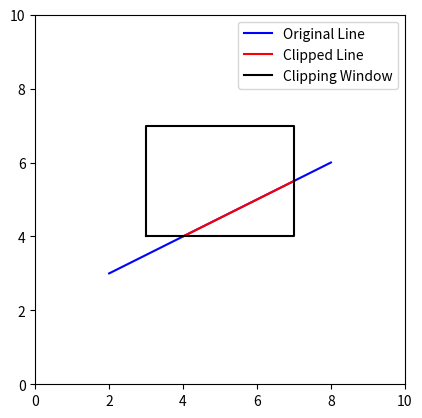

Here is the Python script that generated this plot:
import matplotlib.pyplot as plt


def liang_barsky(x1, y1, x2, y2, xmin, ymin, xmax, ymax):
    dx = x2 - x1
    dy = y2 - y1
    p = [-dx, dx, -dy, dy]
    q = [x1 - xmin, xmax - x1, y1 - ymin, ymax - y1]
    u1, u2 = 0.0, 1.0

    for i in range(4):
        if p[i] == 0:
            if q[i] < 0:
                return None
        else:
            r = q[i] / p[i]
            if p[i] < 0:
                u1 = max(u1, r)
            else:
                u2 = min(u2, r)

    if u1 > u2:
        return None
    else:
        clipped_x1 = x1 + u1 * dx
        clipped_y1 = y1 + u1 * dy
        clipped_x2 = x1 + u2 * dx
        clipped_y2 = y1 + u2 * dy
        return (clipped_x1, clipped_y1, clipped_x2, clipped_y2)


x1, y1 = 2, 3
x2, y2 = 8, 6


xmin, ymin = 3, 4
xmax, ymax = 7, 7


result = liang_barsky(x1, y1, x2, y2, xmin, ymin, xmax, ymax)

if result is not None:
    clipped_x1, clipped_y1, clipped_x2, clipped_y2 = result

    plt.plot([x1, x2], [y1, y2], 'b', label="Original Line")

    plt.plot([clipped_x1, clipped_x2], [clipped_y1,
             clipped_y2], 'r', label="Clipped Line")

    plt.plot([xmin, xmax, xmax, xmin, xmin], [ymin, ymin,
             ymax, ymax, ymin], 'k', label="Clipping Window")

    plt.legend()
    plt.xlim(0, 10)
    plt.ylim(0, 10)
    plt.gca().set_aspect('equal', adjustable='box')
    plt.show()
else:
    print("Line is completely outside the clipping window.")
